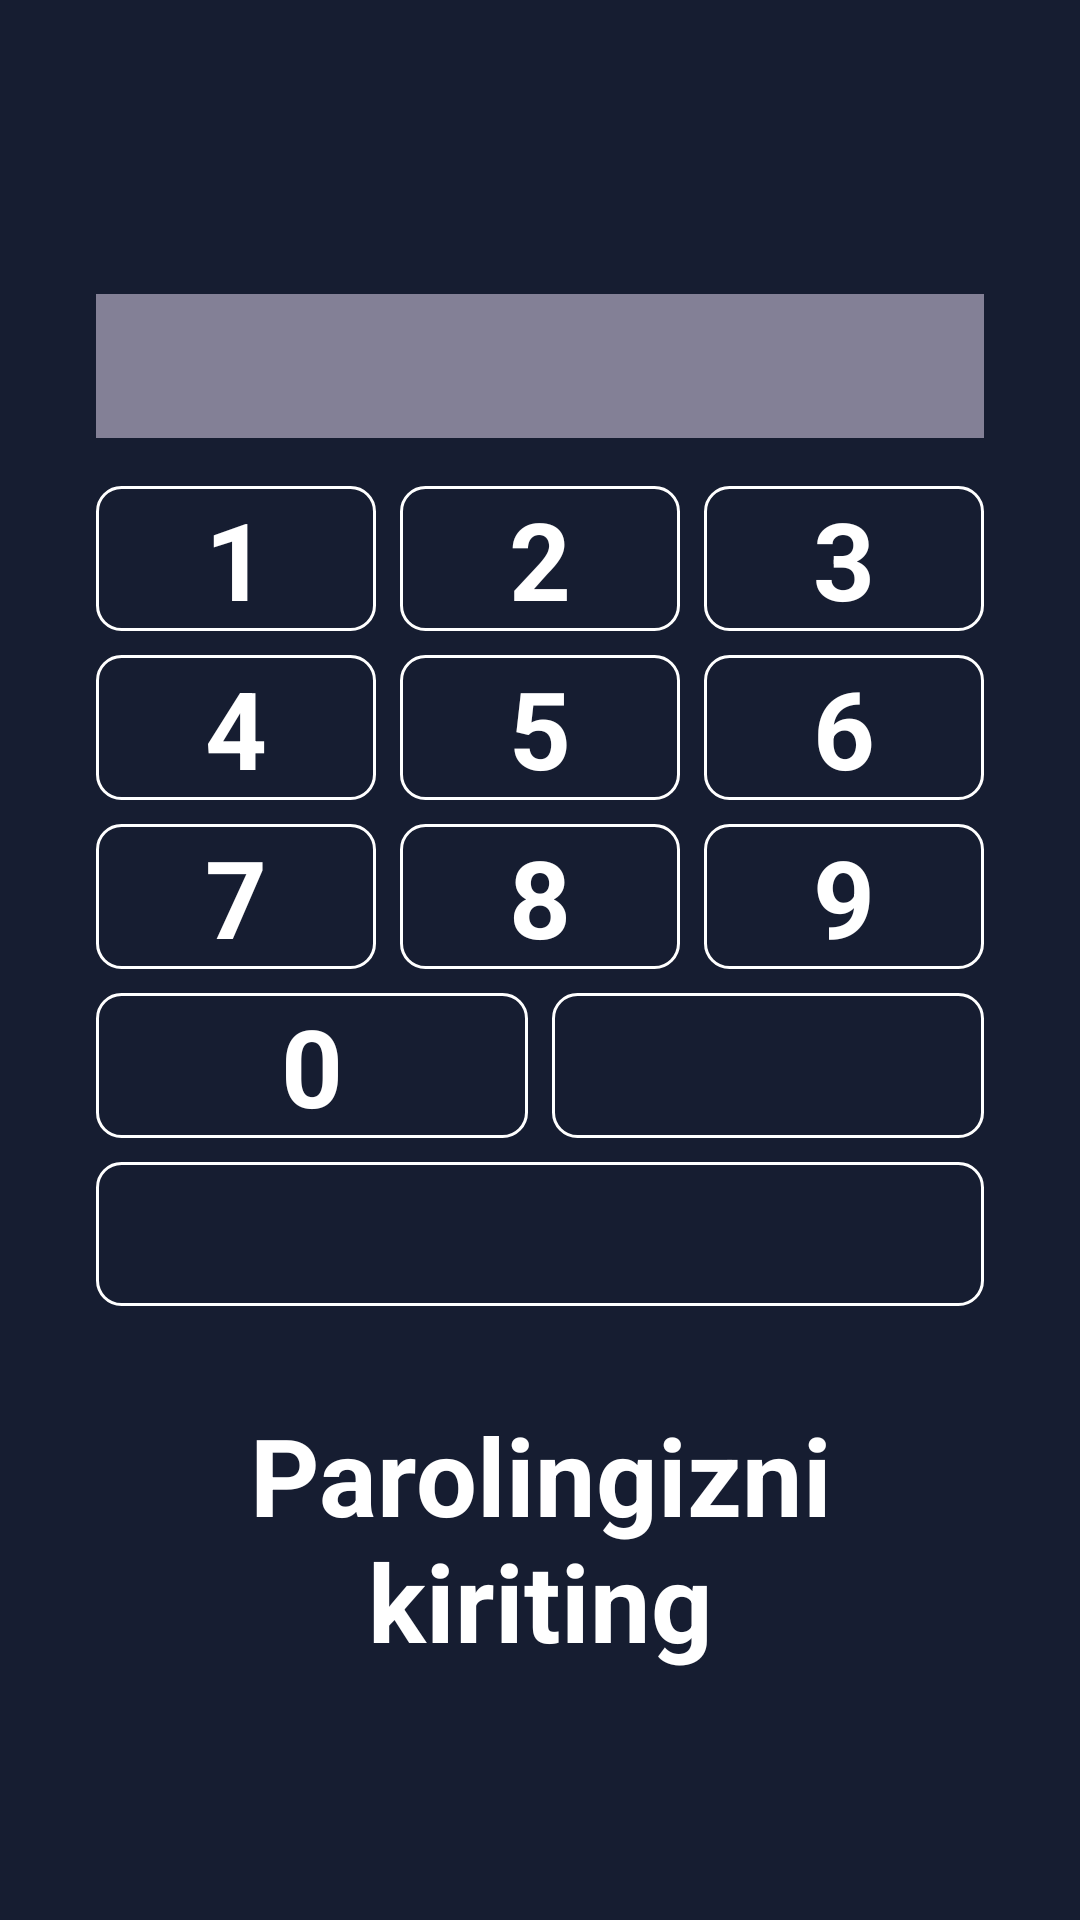

Here is an Android app screen rendered from its layout file. Give the layout XML and the strings, colors and styles it references.
<!-- AndroidManifest.xml: application theme Theme.Gohr -->
<!-- res/layout/screen_password.xml -->
<?xml version="1.0" encoding="utf-8"?>
<LinearLayout xmlns:android="http://schemas.android.com/apk/res/android"
    xmlns:tools="http://schemas.android.com/tools"
    android:layout_width="match_parent"
    android:layout_height="match_parent"
    android:gravity="center"
    android:orientation="vertical"
    android:padding="32dp"
    tools:background="@drawable/starting_background">


    <TextView
        android:layout_width="match_parent"
        android:layout_height="48dp"
        android:id="@+id/tv_id"
        android:layout_marginTop="16dp"
        android:background="@drawable/editext_background"
        android:gravity="center"
        android:textAlignment="center"
        android:textColor="@color/white"
        android:textSize="32sp"
        android:textStyle="bold" />

    <LinearLayout
        android:layout_width="match_parent"
        android:layout_height="wrap_content"
        android:layout_marginTop="16dp">

        <LinearLayout
            android:id="@+id/btn_one"
            android:layout_width="0dp"
            android:layout_height="wrap_content"
            android:layout_weight="1"
            android:background="@drawable/btn_round_rectangle_background"
            android:gravity="center">

            <TextView
                android:layout_width="wrap_content"
                android:layout_height="wrap_content"
                android:text="@string/text_one"
                android:textColor="@color/white"
                android:textSize="36sp"
                android:textStyle="bold" />
        </LinearLayout>

        <Space
            android:layout_width="8dp"
            android:layout_height="wrap_content" />

        <LinearLayout
            android:id="@+id/btn_two"
            android:layout_width="0dp"
            android:layout_height="wrap_content"
            android:layout_weight="1"
            android:background="@drawable/btn_round_rectangle_background"
            android:gravity="center">

            <TextView
                android:layout_width="wrap_content"
                android:layout_height="wrap_content"
                android:text="@string/text_two"
                android:textColor="@color/white"
                android:textSize="36sp"
                android:textStyle="bold" />
        </LinearLayout>

        <Space
            android:layout_width="8dp"
            android:layout_height="wrap_content" />

        <LinearLayout
            android:id="@+id/btn_three"
            android:layout_width="0dp"
            android:layout_height="wrap_content"
            android:layout_weight="1"
            android:background="@drawable/btn_round_rectangle_background"
            android:gravity="center">

            <TextView
                android:layout_width="wrap_content"
                android:layout_height="wrap_content"
                android:text="@string/text_three"
                android:textColor="@color/white"
                android:textSize="36sp"
                android:textStyle="bold" />
        </LinearLayout>
    </LinearLayout>

    <LinearLayout
        android:layout_width="match_parent"
        android:layout_height="wrap_content"
        android:layout_marginTop="8dp">

        <LinearLayout
            android:id="@+id/btn_four"
            android:layout_width="0dp"
            android:layout_height="wrap_content"
            android:layout_weight="1"
            android:background="@drawable/btn_round_rectangle_background"
            android:gravity="center">

            <TextView
                android:layout_width="wrap_content"
                android:layout_height="wrap_content"
                android:text="@string/text_four"
                android:textColor="@color/white"
                android:textSize="36sp"
                android:textStyle="bold" />
        </LinearLayout>

        <Space
            android:layout_width="8dp"
            android:layout_height="wrap_content" />

        <LinearLayout
            android:id="@+id/btn_five"
            android:layout_width="0dp"
            android:layout_height="wrap_content"
            android:layout_weight="1"
            android:background="@drawable/btn_round_rectangle_background"
            android:gravity="center">

            <TextView
                android:layout_width="wrap_content"
                android:layout_height="wrap_content"
                android:text="@string/text_five"
                android:textColor="@color/white"
                android:textSize="36sp"
                android:textStyle="bold" />
        </LinearLayout>

        <Space
            android:layout_width="8dp"
            android:layout_height="wrap_content" />

        <LinearLayout
            android:id="@+id/btn_six"
            android:layout_width="0dp"
            android:layout_height="wrap_content"
            android:layout_weight="1"
            android:background="@drawable/btn_round_rectangle_background"
            android:gravity="center">

            <TextView
                android:layout_width="wrap_content"
                android:layout_height="wrap_content"
                android:text="@string/text_six"
                android:textColor="@color/white"
                android:textSize="36sp"
                android:textStyle="bold" />
        </LinearLayout>
    </LinearLayout>

    <LinearLayout
        android:layout_width="match_parent"
        android:layout_height="wrap_content"
        android:layout_marginTop="8dp">

        <LinearLayout
            android:id="@+id/btn_seven"
            android:layout_width="0dp"
            android:layout_height="wrap_content"
            android:layout_weight="1"
            android:background="@drawable/btn_round_rectangle_background"
            android:gravity="center">

            <TextView
                android:layout_width="wrap_content"
                android:layout_height="wrap_content"
                android:text="@string/text_seven"
                android:textColor="@color/white"
                android:textSize="36sp"
                android:textStyle="bold" />
        </LinearLayout>

        <Space
            android:layout_width="8dp"
            android:layout_height="wrap_content" />

        <LinearLayout
            android:id="@+id/btn_eight"
            android:layout_width="0dp"
            android:layout_height="wrap_content"
            android:layout_weight="1"
            android:background="@drawable/btn_round_rectangle_background"
            android:gravity="center">

            <TextView
                android:layout_width="wrap_content"
                android:layout_height="wrap_content"
                android:text="@string/text_eight"
                android:textColor="@color/white"
                android:textSize="36sp"
                android:textStyle="bold" />
        </LinearLayout>

        <Space
            android:layout_width="8dp"
            android:layout_height="wrap_content" />

        <LinearLayout
            android:id="@+id/btn_nine"
            android:layout_width="0dp"
            android:layout_height="wrap_content"
            android:layout_weight="1"
            android:background="@drawable/btn_round_rectangle_background"
            android:gravity="center">

            <TextView
                android:layout_width="wrap_content"
                android:layout_height="wrap_content"
                android:text="@string/text_nine"
                android:textColor="@color/white"
                android:textSize="36sp"
                android:textStyle="bold" />
        </LinearLayout>
    </LinearLayout>

    <LinearLayout
        android:layout_width="match_parent"
        android:layout_height="wrap_content"
        android:layout_marginTop="8dp">

        <LinearLayout
            android:id="@+id/btn_zero"
            android:layout_width="0dp"
            android:layout_height="wrap_content"
            android:layout_weight="1"
            android:background="@drawable/btn_round_rectangle_background"
            android:gravity="center">

            <TextView
                android:layout_width="wrap_content"
                android:layout_height="wrap_content"
                android:text="@string/text_zero"
                android:textColor="@color/white"
                android:textSize="36sp"
                android:textStyle="bold" />
        </LinearLayout>

        <Space
            android:layout_width="8dp"
            android:layout_height="wrap_content" />

        <LinearLayout
            android:id="@+id/btn_remove"
            android:layout_width="0dp"
            android:layout_height="match_parent"
            android:layout_weight="1"
            android:background="@drawable/btn_round_rectangle_background"
            android:gravity="center">

            <ImageView
                android:layout_width="32dp"
                android:layout_height="32dp"
                android:background="@drawable/ic_back"
                android:backgroundTint="@color/white" />
        </LinearLayout>

    </LinearLayout>

    <LinearLayout
        android:id="@+id/btn_block"
        android:layout_width="match_parent"
        android:layout_height="48dp"
        android:layout_marginTop="8dp"
        android:background="@drawable/btn_round_rectangle_background"
        android:gravity="center">

        <ImageView
            android:layout_width="32dp"
            android:layout_height="32dp"
            android:background="@drawable/ic_lock_open"
            android:backgroundTint="@color/white" />
    </LinearLayout>

    <TextView
        android:layout_width="match_parent"
        android:layout_height="wrap_content"
        android:layout_marginTop="32dp"
        android:text="@string/text_password"
        android:textAlignment="center"
        android:textColor="@color/white"
        android:textSize="36sp"
        android:textStyle="bold" />


</LinearLayout>
<!-- resources referenced by this layout -->
<resources>
  <color name="white">#FFFFFFFF</color>
  <!-- drawable btn_round_rectangle_background (drawable) -->
  <?xml version="1.0" encoding="utf-8"?>
  <selector xmlns:android="http://schemas.android.com/apk/res/android">
      <item android:state_pressed="true">
          <shape>
              <corners android:radius="8dp" />
              <stroke android:width="1dp" android:color="@color/white" />
              <solid android:color="@color/edittext_background_color" />
          </shape>
      </item>
      <item>
          <shape>
              <corners android:radius="8dp" />
              <stroke android:width="1dp" android:color="@color/white" />
          </shape>
      </item>
  </selector>
  <!-- drawable editext_background (drawable) -->
  <?xml version="1.0" encoding="utf-8"?>
  <shape xmlns:android="http://schemas.android.com/apk/res/android">
      <solid android:color="@color/edittext_background_color" />
  </shape>
  <!-- drawable starting_background: jpg bitmap (drawable, 8204 bytes) -->
  <string name="text_eight">8</string>
  <string name="text_five">5</string>
  <string name="text_four">4</string>
  <string name="text_nine">9</string>
  <string name="text_one">1</string>
  <string name="text_password">Parolingizni kiriting</string>
  <string name="text_seven">7</string>
  <string name="text_six">6</string>
  <string name="text_three">3</string>
  <string name="text_two">2</string>
  <string name="text_zero">0</string>
  
      //different text
  <style name="Theme.Gohr" parent="Theme.MaterialComponents.DayNight.NoActionBar">
          
          <item name="colorPrimary">@color/purple_500</item>
          <item name="colorPrimaryVariant">@color/purple_700</item>
          <item name="colorOnPrimary">@color/white</item>
          
          <item name="colorSecondary">@color/teal_200</item>
          <item name="colorSecondaryVariant">@color/teal_700</item>
          <item name="colorOnSecondary">@color/black</item>
          <item name="android:windowBackground">@color/window_background</item>
          
          <item name="android:statusBarColor" tools:targetApi="l">?attr/colorPrimaryVariant</item>
          
      </style>
  <color name="edittext_background_color">#B3B1AAC1</color>
  <color name="purple_500">#FF6200EE</color>
  <color name="purple_700">#FF3700B3</color>
  <color name="teal_200">#FF03DAC5</color>
  <color name="teal_700">#FF018786</color>
  <color name="black">#FF000000</color>
  <color name="window_background">#161D31</color>
</resources>
